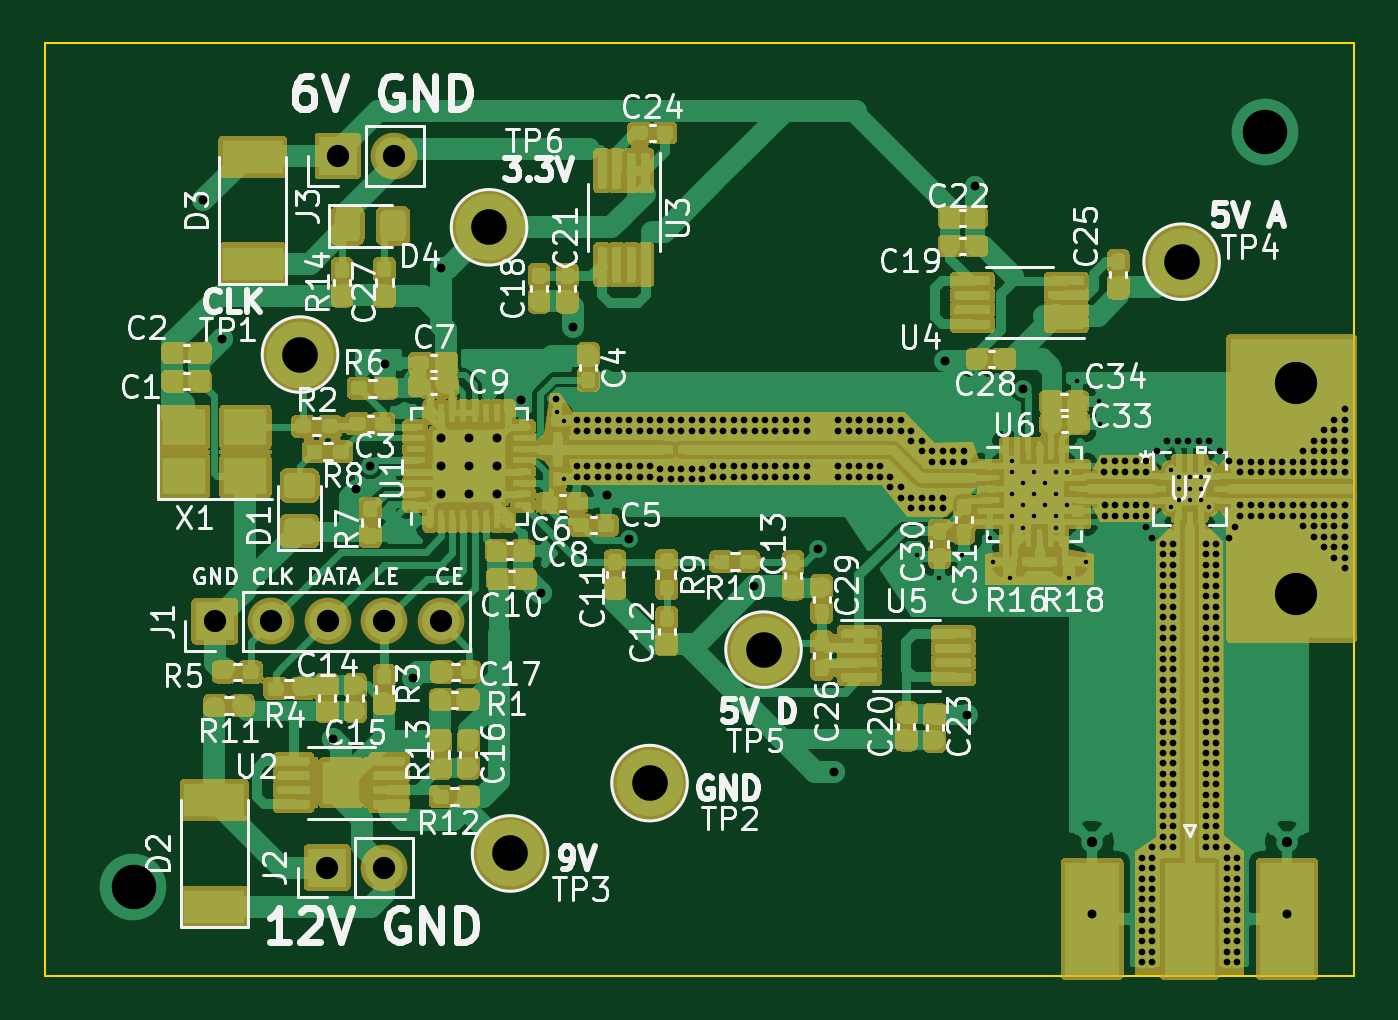
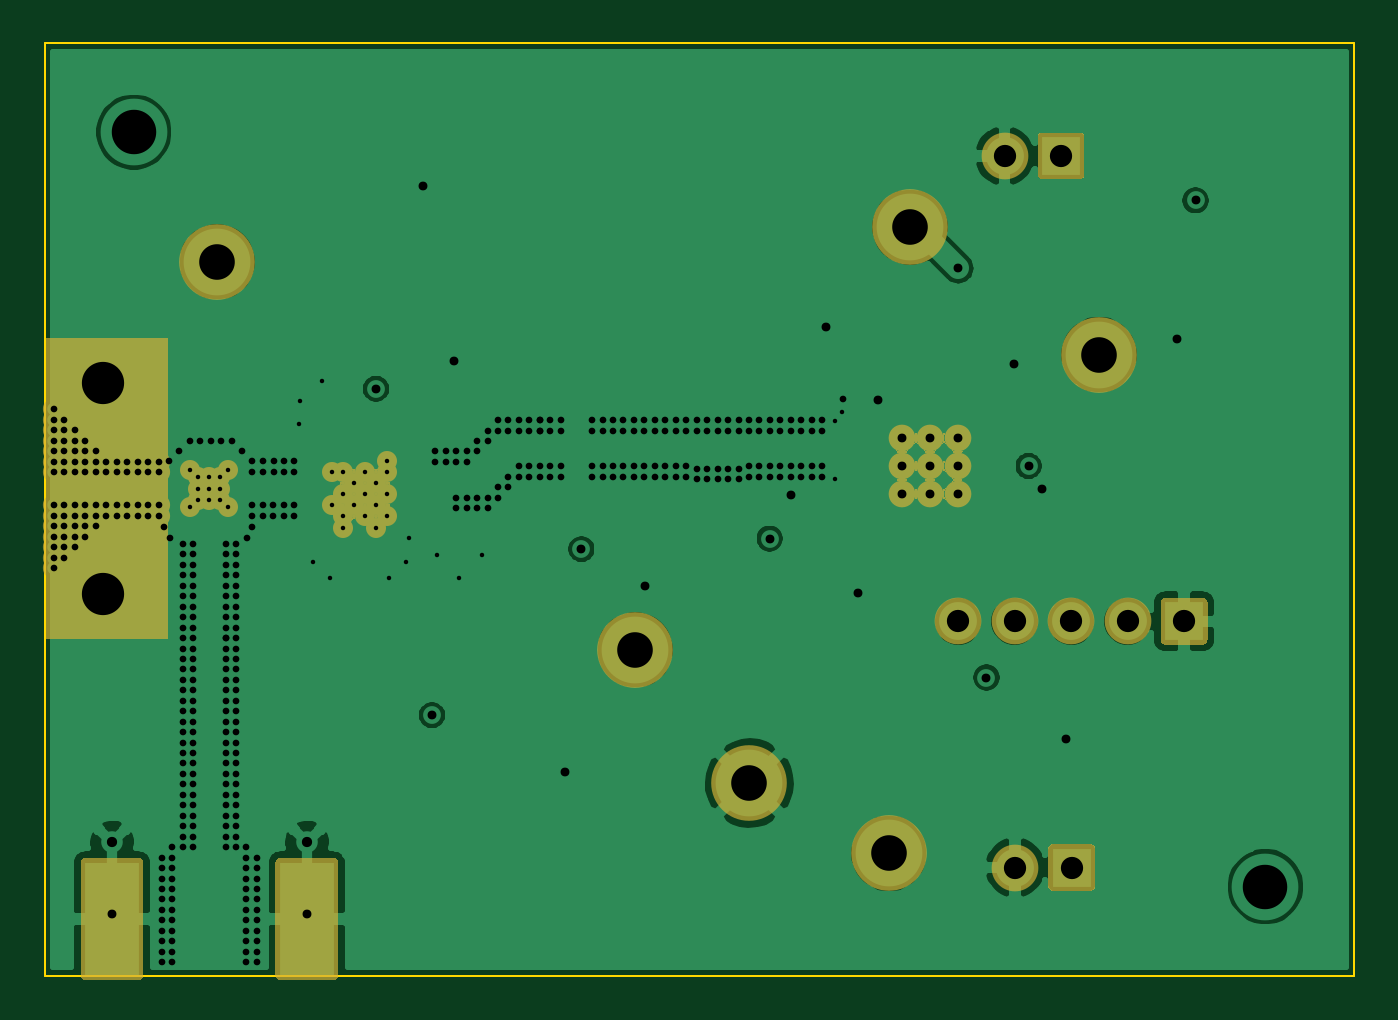
Circuit board: 9 layer files. Board 58.9 x 41.9 mm.
- bottom_copper: Ka-band-Mixer-B_Cu.gbr (69938 bytes)
- bottom_mask: Ka-band-Mixer-B_Mask.gbr (29124 bytes)
- outline: Ka-band-Mixer-Edge_Cuts.gbr (694 bytes)
- top_copper: Ka-band-Mixer-F_Cu.gbr (193434 bytes)
- top_mask: Ka-band-Mixer-F_Mask.gbr (250467 bytes)
- top_silk: Ka-band-Mixer-F_SilkS.gbr (78509 bytes)
- inner_copper: Ka-band-Mixer-In1_Cu.gbr (68204 bytes)
- inner_copper: Ka-band-Mixer-In2_Cu.gbr (71753 bytes)
- drill: Ka-band-Mixer.drl (8386 bytes)

=== bottom_copper: Ka-band-Mixer-B_Cu.gbr (69938 bytes, source omitted) ===
=== bottom_mask: Ka-band-Mixer-B_Mask.gbr (29124 bytes, source omitted) ===
=== outline: Ka-band-Mixer-Edge_Cuts.gbr ===
%TF.GenerationSoftware,KiCad,Pcbnew,(5.1.8)-1*%
%TF.CreationDate,2021-01-15T16:44:42+01:00*%
%TF.ProjectId,Ka-band-Mixer,4b612d62-616e-4642-9d4d-697865722e6b,rev?*%
%TF.SameCoordinates,Original*%
%TF.FileFunction,Profile,NP*%
%FSLAX46Y46*%
G04 Gerber Fmt 4.6, Leading zero omitted, Abs format (unit mm)*
G04 Created by KiCad (PCBNEW (5.1.8)-1) date 2021-01-15 16:44:42*
%MOMM*%
%LPD*%
G01*
G04 APERTURE LIST*
%TA.AperFunction,Profile*%
%ADD10C,0.100000*%
%TD*%
G04 APERTURE END LIST*
D10*
X148130000Y-121850000D02*
X89250000Y-121850000D01*
X89250000Y-121850000D02*
X89250000Y-79940000D01*
X89250000Y-79940000D02*
X148130000Y-79940000D01*
X148130000Y-79940000D02*
X148130000Y-121850000D01*
M02*

=== top_copper: Ka-band-Mixer-F_Cu.gbr (193434 bytes, source omitted) ===
=== top_mask: Ka-band-Mixer-F_Mask.gbr (250467 bytes, source omitted) ===
=== top_silk: Ka-band-Mixer-F_SilkS.gbr (78509 bytes, source omitted) ===
=== inner_copper: Ka-band-Mixer-In1_Cu.gbr (68204 bytes, source omitted) ===
=== inner_copper: Ka-band-Mixer-In2_Cu.gbr (71753 bytes, source omitted) ===
=== drill: Ka-band-Mixer.drl (8386 bytes, source omitted) ===
